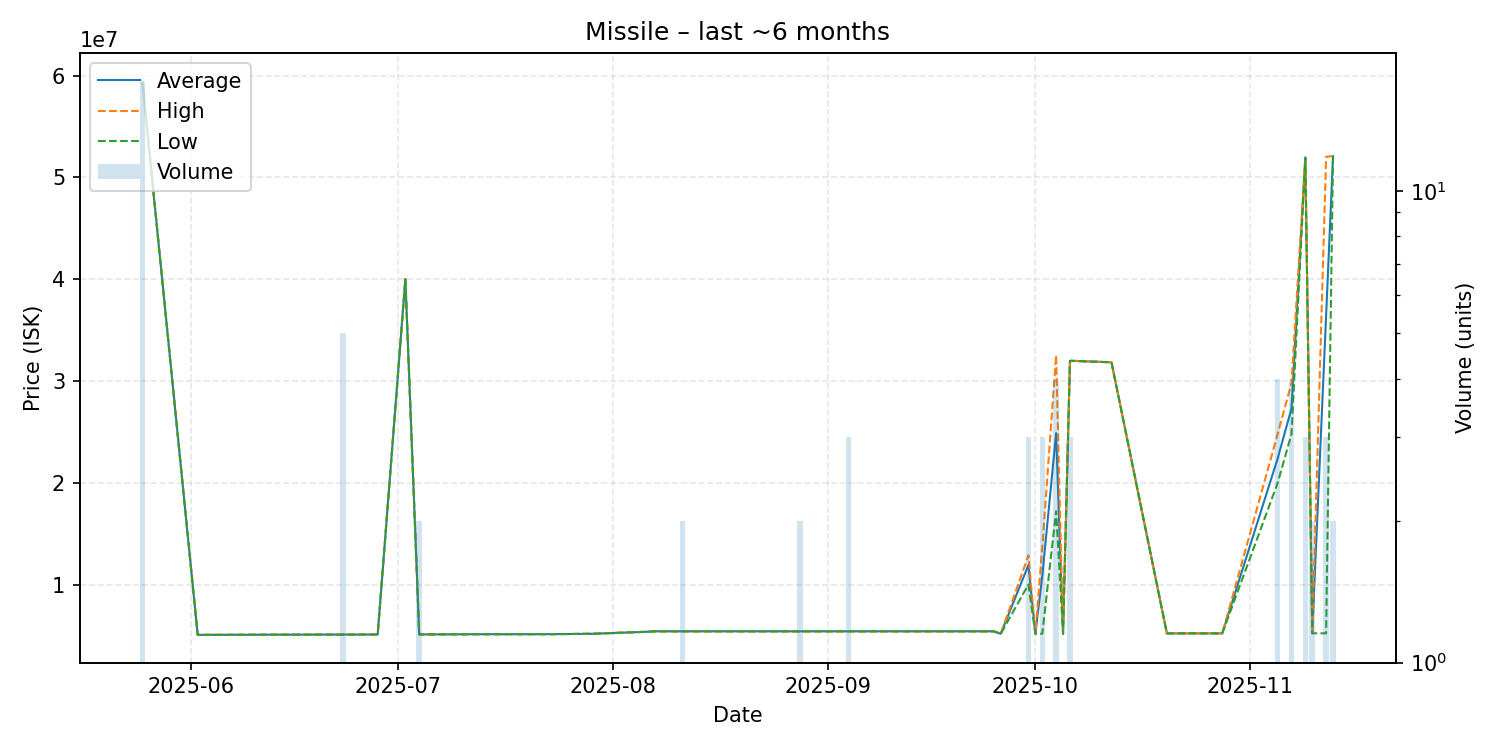

Source data for this figure (header and first rows):
date, average, highest, lowest, order_count, volume
2025-05-25, 59490000, 59490000, 59490000, 5, 17
2025-06-02, 5052000, 5052000, 5052000, 1, 1
2025-06-05, 5056000, 5056000, 5056000, 1, 1
2025-06-14, 5073000, 5073000, 5073000, 1, 1
2025-06-16, 5075000, 5075000, 5075000, 1, 1
2025-06-23, 5083600, 5087000, 5078000, 4, 5
2025-06-26, 5086000, 5086000, 5086000, 1, 1
2025-06-28, 5089000, 5089000, 5089000, 1, 1
2025-07-02, 40000000, 40000000, 40000000, 1, 1
2025-07-04, 5096500, 5097000, 5096000, 2, 2
2025-07-05, 5098000, 5098000, 5098000, 1, 1
2025-07-13, 5117000, 5117000, 5117000, 1, 1
2025-07-19, 5118000, 5118000, 5118000, 1, 1
2025-07-23, 5121000, 5121000, 5121000, 1, 1
2025-07-29, 5159000, 5159000, 5159000, 1, 1
2025-08-06, 5360000, 5360000, 5360000, 1, 1
2025-08-07, 5399000, 5399000, 5399000, 1, 1
2025-08-11, 5399500, 5400000, 5399000, 2, 2
2025-08-12, 5399000, 5399000, 5399000, 1, 1
2025-08-16, 5399000, 5399000, 5399000, 1, 1
2025-08-19, 5399000, 5399000, 5399000, 1, 1
2025-08-23, 5399000, 5399000, 5399000, 1, 1
2025-08-28, 5399000, 5399000, 5399000, 2, 2
2025-09-03, 5399000, 5399000, 5399000, 1, 1
2025-09-04, 5399000, 5399000, 5399000, 2, 3
2025-09-09, 5399000, 5399000, 5399000, 1, 1
2025-09-11, 5399000, 5399000, 5399000, 1, 1
2025-09-15, 5399000, 5399000, 5399000, 1, 1
2025-09-17, 5399000, 5399000, 5399000, 1, 1
2025-09-18, 5399000, 5399000, 5399000, 1, 1
2025-09-21, 5399000, 5399000, 5399000, 1, 1
2025-09-25, 5399000, 5399000, 5399000, 1, 1
2025-09-26, 5159000, 5159000, 5159000, 1, 1
2025-09-30, 11910000, 12865000, 10000000, 3, 3
2025-10-01, 5159000, 5159000, 5159000, 1, 1
2025-10-02, 10829667, 13665000, 5159000, 3, 3
2025-10-04, 24867500, 32535000, 17200000, 4, 4
2025-10-05, 5160000, 5160000, 5160000, 1, 1
2025-10-06, 31976667, 31990000, 31970000, 2, 3
2025-10-12, 31830000, 31830000, 31830000, 1, 1
2025-10-20, 5199000, 5199000, 5199000, 1, 1
2025-10-21, 5199000, 5199000, 5199000, 1, 1
2025-10-25, 5199000, 5199000, 5199000, 1, 1
2025-10-28, 5199000, 5199000, 5199000, 1, 1
2025-11-05, 22375000, 24780000, 19970000, 4, 4
2025-11-07, 27290000, 29790000, 24790000, 2, 4
2025-11-09, 51966667, 52000000, 51900000, 2, 3
2025-11-10, 5204500, 5205000, 5204000, 2, 2
2025-11-12, 36415667, 52020000, 5207000, 2, 3
2025-11-13, 52080000, 52080000, 52080000, 1, 2
